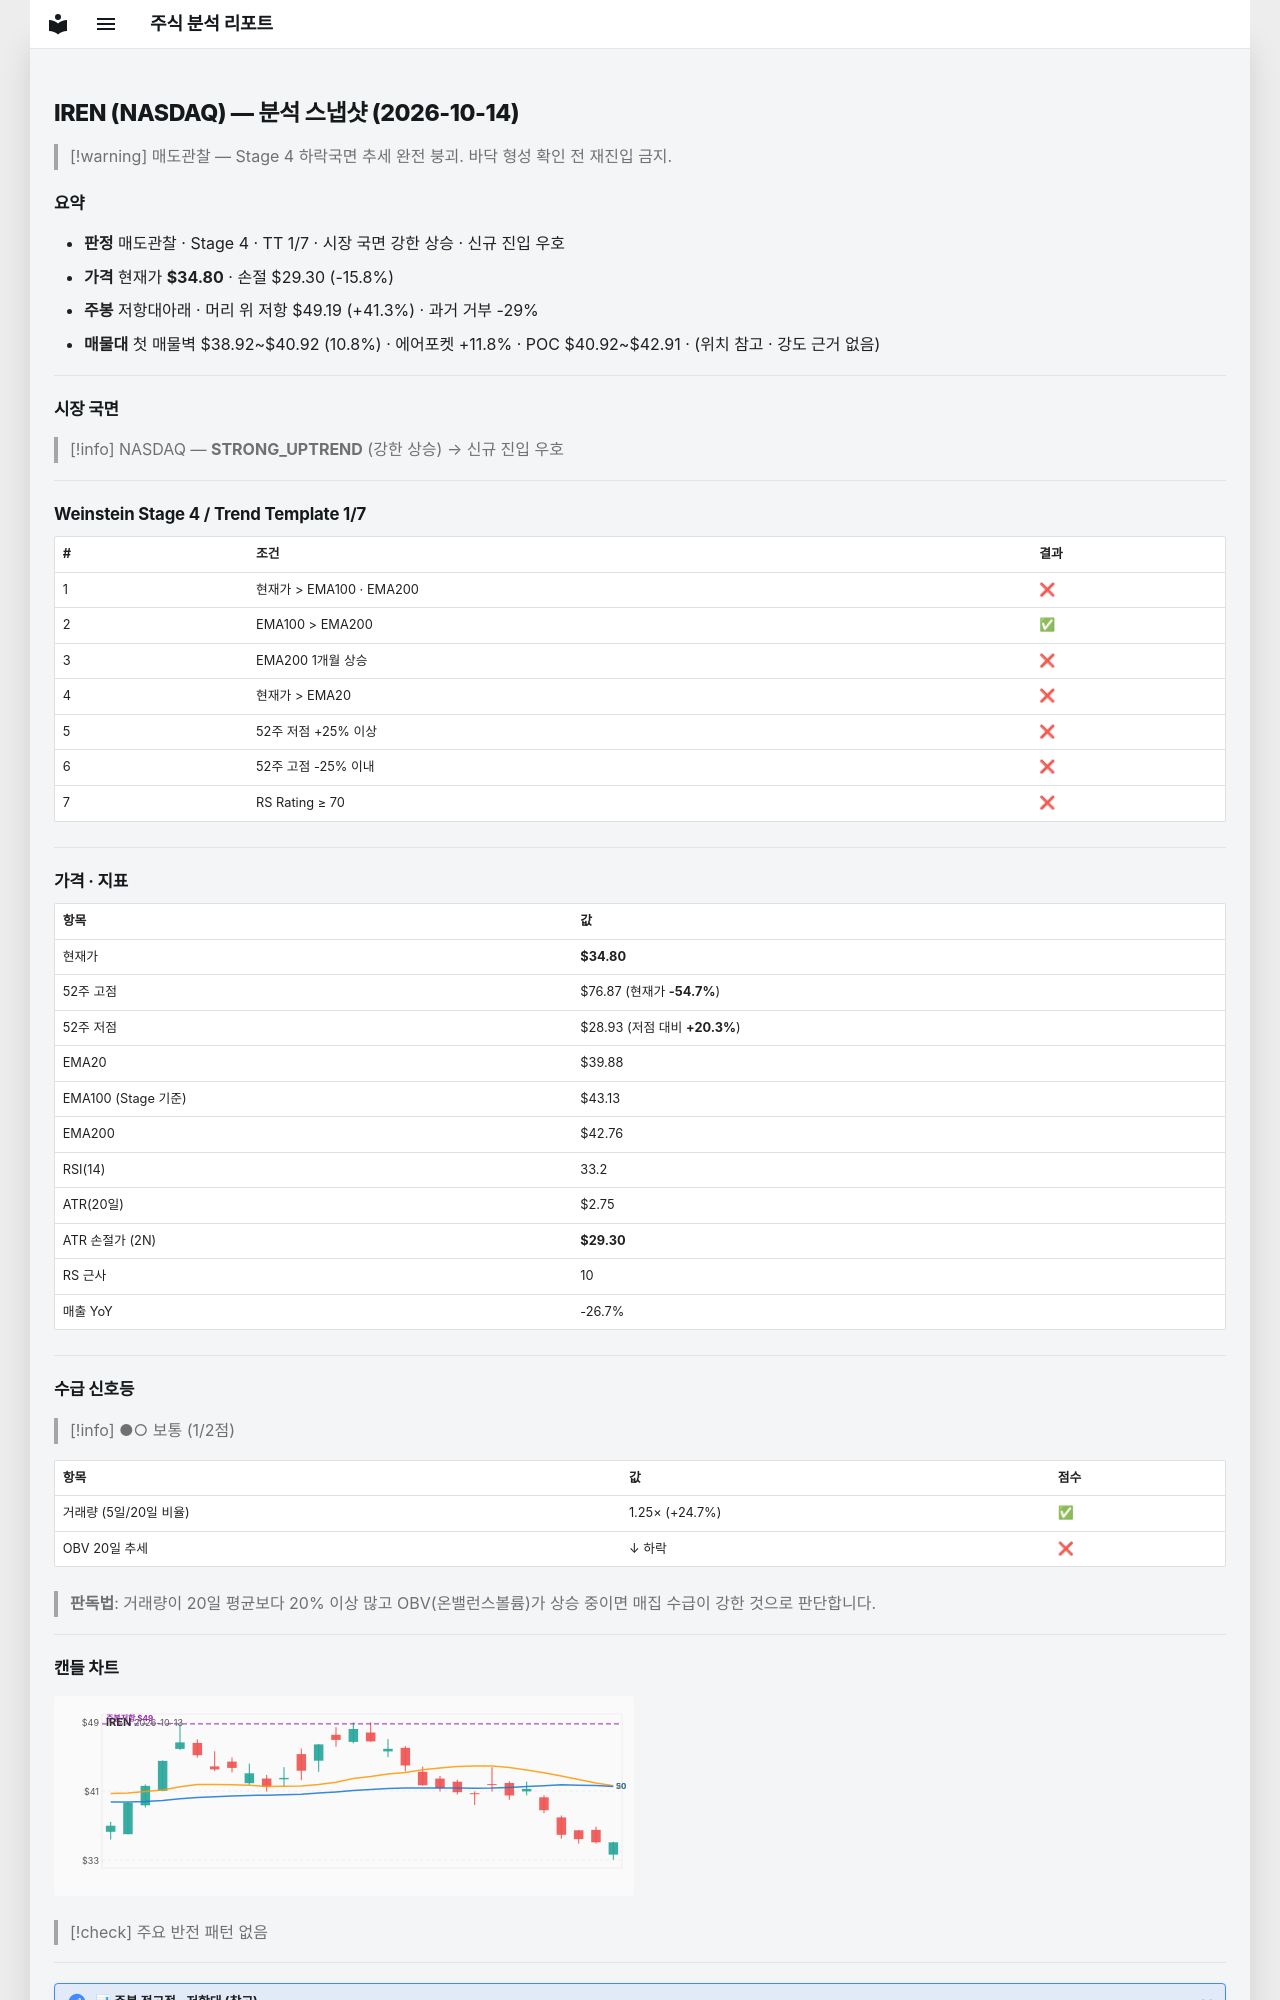

repository: soloandco/stock-reports · page: snapshots/IREN-2026-10-14/index.html · generator: mkdocs

---
type: analysis-snapshot
title: IREN 분석 스냅샷
ticker: IREN
market: NASDAQ
created: 2026-10-14
updated: 2026-10-14
bar-date: 2026-10-13
verdict: 매도관찰
real-rr: 2.61
sma50-gap-pct: -12.7
weekly-position: 저항대아래
weekly-overhead-price: 49.19
weekly-overhead-pct: 41.3
stage: 4
trend-template-score: 1
tt-max: 7
ma-set: ema-20-100-200
price: 34.79999923706055
stop-price: 29.298921375002823
market-regime: STRONG_UPTREND
supply-demand-score: 1/2
supply-demand-label: 보통
status: tracking
tags:
  - stock-agent
  - watchlist
  - IREN
  - analysis
related:
  - "[[analysis-template]]"
---

# IREN (NASDAQ) — 분석 스냅샷 (2026-10-14)

> [!warning] 매도관찰 — Stage 4 하락국면
> 추세 완전 붕괴. 바닥 형성 확인 전 재진입 금지.

## 요약

- **판정** 매도관찰 · Stage 4 · TT 1/7 · 시장 국면 강한 상승 · 신규 진입 우호
- **가격** 현재가 **$34.80** · 손절 $29.30 (-15.8%)
- **주봉** 저항대아래 · 머리 위 저항 $49.19 (+41.3%) · 과거 거부 -29%
- **매물대** 첫 매물벽 $38.92~$40.92 (10.8%) · 에어포켓 +11.8% · POC $40.92~$42.91 · (위치 참고 · 강도 근거 없음)

---

## 시장 국면

> [!info] NASDAQ — **STRONG_UPTREND** (강한 상승) → 신규 진입 우호

---

## Weinstein Stage 4 / Trend Template 1/7

| # | 조건 | 결과 |
|---|------|------|
| 1 | 현재가 > EMA100 · EMA200 | ❌ |
| 2 | EMA100 > EMA200 | ✅ |
| 3 | EMA200 1개월 상승 | ❌ |
| 4 | 현재가 > EMA20 | ❌ |
| 5 | 52주 저점 +25% 이상 | ❌ |
| 6 | 52주 고점 -25% 이내 | ❌ |
| 7 | RS Rating ≥ 70 | ❌ |

---

## 가격 · 지표

| 항목 | 값 |
|------|---|
| 현재가 | **$34.80** |
| 52주 고점 | $76.87 (현재가 **-54.7%**) |
| 52주 저점 | $28.93 (저점 대비 **+20.3%**) |
| EMA20 | $39.88 |
| EMA100 (Stage 기준) | $43.13 |
| EMA200 | $42.76 |
| RSI(14) | 33.2 |
| ATR(20일) | $2.75 |
| ATR 손절가 (2N) | **$29.30** |
| RS 근사 | 10 |
| 매출 YoY | -26.7% |

---
## 수급 신호등

> [!info] ●○ 보통 (1/2점)

| 항목 | 값 | 점수 |
|------|------|------|
| 거래량 (5일/20일 비율) | 1.25× (+24.7%) | ✅ |
| OBV 20일 추세 | ↓ 하락 | ❌ |

> **판독법**: 거래량이 20일 평균보다 20% 이상 많고 OBV(온밸런스볼륨)가 상승 중이면 매집 수급이 강한 것으로 판단합니다.

---
